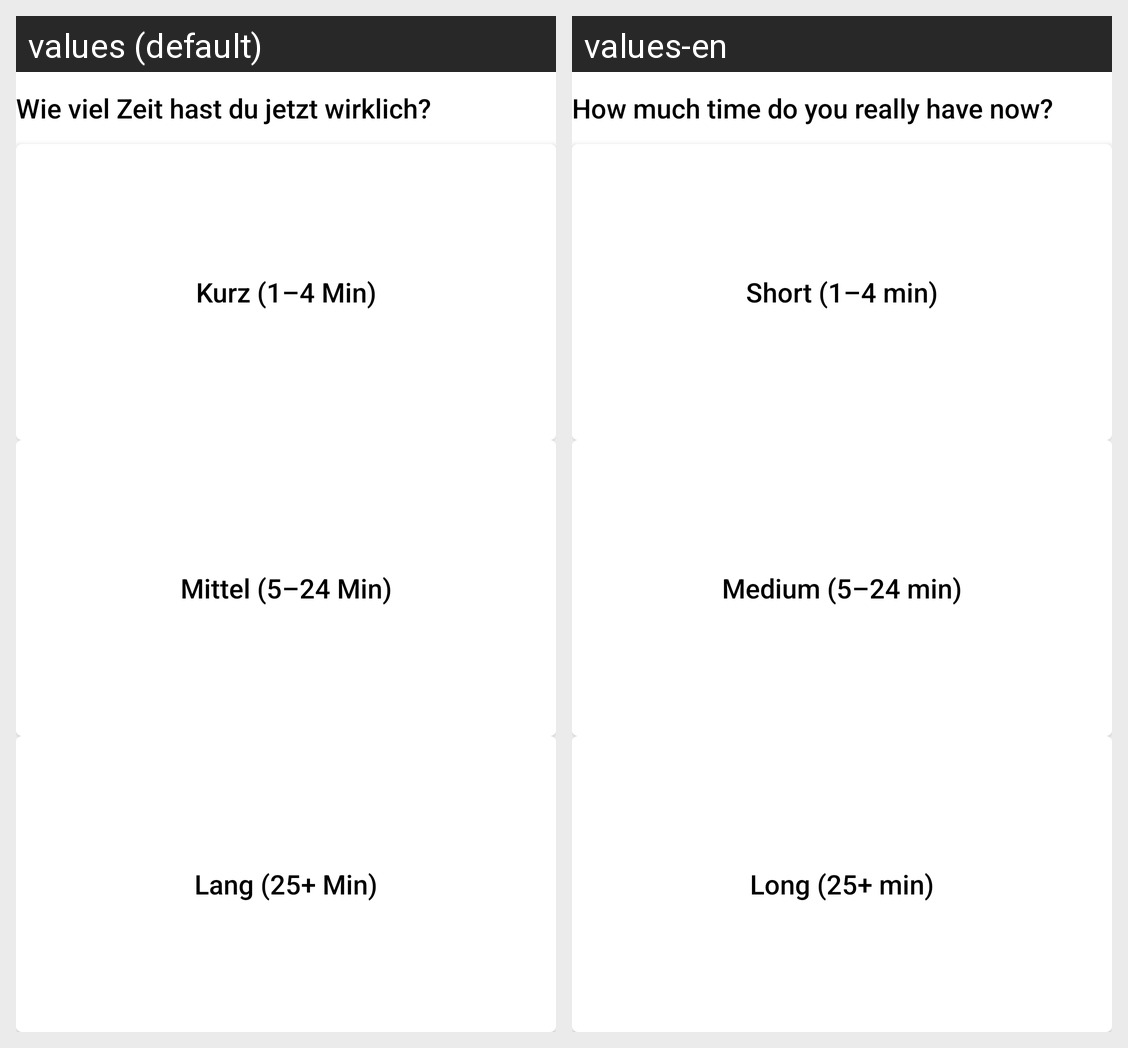

This grid shows one Android layout under two languages. Give, for every string resource on the screen, its name, the default text and each shown locale's text.
Android screen res/layout/view_check_time.xml rendered under 2 locales, left to right: values (default), values-en. Device: Nexus 5 (rendered at 1080×1920; each locale shown at half size, 540×960, under a caption strip naming it); theme Theme.BodhisattvaFriend.
Strings drawn on this screen, with the default value and each locale's value (text and hints the layout hard-codes, and strings that could not be matched under every locale, appear in the picture but are not listed):

ask_for_time
  values: Wie viel Zeit hast du jetzt wirklich?
  values-en: How much time do you really have now?

kurz_1_4_min
  values: Kurz (1–4 Min)
  values-en: Short (1–4 min)

medium_time
  values: Mittel (5–24 Min)
  values-en: Medium (5–24 min)

long_time
  values: Lang (25+ Min)
  values-en: Long (25+ min)
